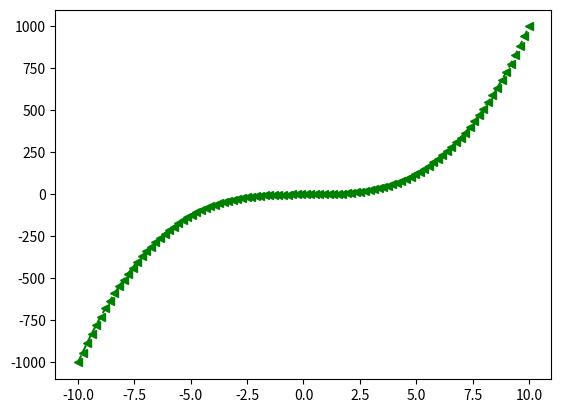

The script that saved this image:

# 折线图
# 链接：https://zhuanlan.zhihu.com/p/25087813

import matplotlib.pyplot as plt
import numpy as np
x = np.linspace(-10,10,100)
y = x**3
plt.plot(x,y,linestyle='--',color='green',marker='<')
plt.show()
